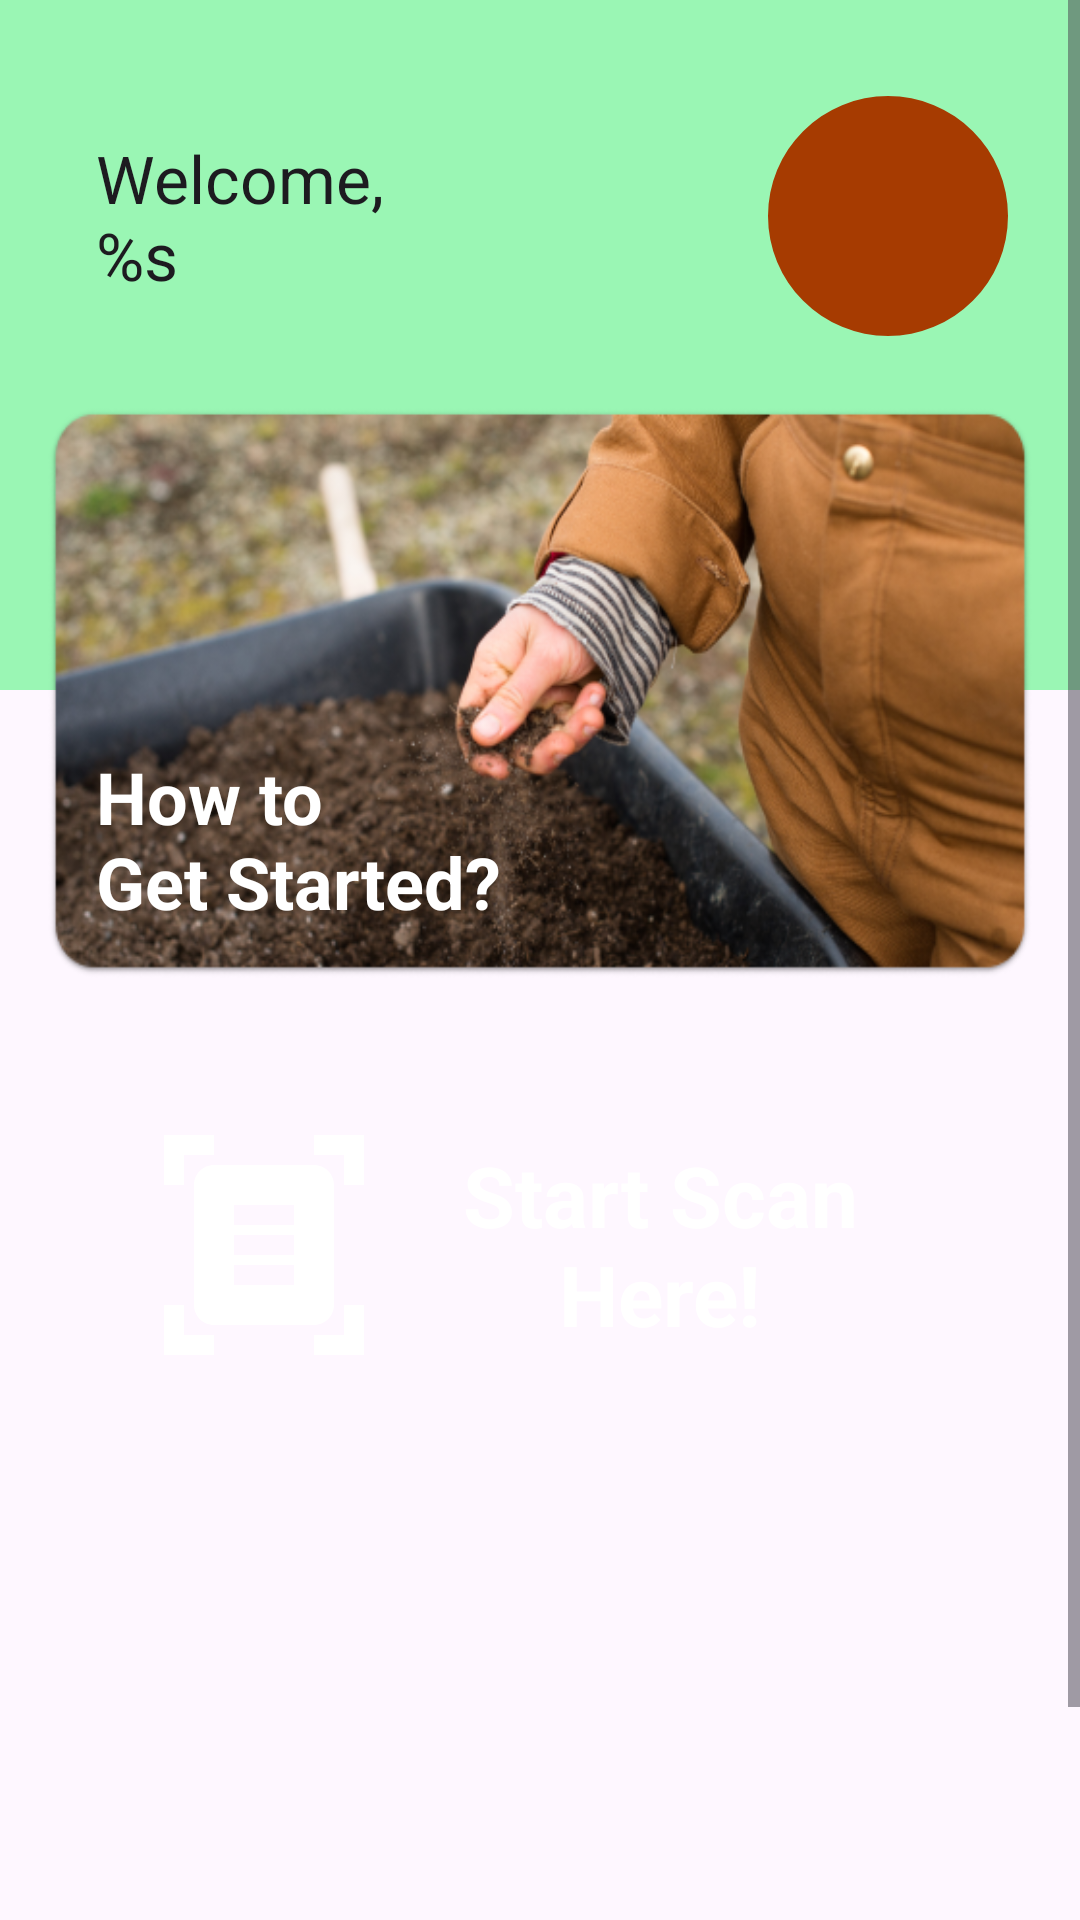

Write the Android layout XML for this screen, with the resource values it uses.
<!-- AndroidManifest.xml: application theme Theme.Terralysis -->
<!-- res/layout/layout_home.xml -->
<?xml version="1.0" encoding="utf-8"?>
<ScrollView
    xmlns:android="http://schemas.android.com/apk/res/android"
    xmlns:app="http://schemas.android.com/apk/res-auto"
    xmlns:tools="http://schemas.android.com/tools"
    android:layout_width="match_parent"
    android:layout_height="match_parent">

    <androidx.constraintlayout.widget.ConstraintLayout
        android:layout_width="match_parent"
        android:layout_height="wrap_content">

        <ImageView
            android:id="@+id/iv_decorTop"
            android:layout_width="match_parent"
            android:layout_height="230dp"
            android:src="@color/primaryContainer"
            app:layout_constraintEnd_toEndOf="parent"
            app:layout_constraintStart_toStartOf="parent"
            app:layout_constraintTop_toTopOf="parent"
            tools:ignore="ContentDescription" />

        <TextView
            android:id="@+id/tv_welcome_name"
            android:layout_width="wrap_content"
            android:layout_height="wrap_content"
            android:layout_marginStart="32dp"
            android:maxLines="2"
            android:text="@string/home_welcome_message"
            android:textAppearance="@style/TextAppearance.Material3.TitleLarge"
            app:layout_constraintBottom_toBottomOf="@+id/iv_profile"
            app:layout_constraintEnd_toStartOf="@+id/iv_profile"
            app:layout_constraintHorizontal_bias="0.0"
            app:layout_constraintStart_toStartOf="parent"
            app:layout_constraintTop_toTopOf="@+id/iv_profile" />

        <com.google.android.material.imageview.ShapeableImageView
            android:id="@+id/iv_profile"
            android:layout_width="80dp"
            android:layout_height="80dp"
            android:layout_gravity="center"
            android:layout_marginTop="32dp"
            android:layout_marginBottom="32dp"
            android:layout_marginEnd="24dp"
            android:adjustViewBounds="true"
            android:scaleType="centerCrop"
            android:src="@color/secondary"
            app:layout_constraintBottom_toBottomOf="@+id/iv_decorTop"
            app:layout_constraintEnd_toEndOf="parent"
            app:layout_constraintTop_toTopOf="parent"
            app:layout_constraintVertical_bias="0.0"
            app:shapeAppearance="@style/ShapeAppearance.Material3.Corner.Full"
            android:contentDescription="@string/cdesc_photo_profile"/>

        <include
            android:id="@+id/btn_about_app"
            layout="@layout/btn_about_app"
            android:layout_width="match_parent"
            android:layout_height="210dp"
            android:layout_marginStart="11dp"
            android:layout_marginTop="27dp"
            android:layout_marginEnd="11dp"
            app:layout_constraintEnd_toEndOf="parent"
            app:layout_constraintStart_toStartOf="parent"
            app:layout_constraintTop_toBottomOf="@+id/iv_profile"
            android:visibility="gone"/>

        <androidx.appcompat.widget.AppCompatButton
            android:id="@+id/btn_about_apps"
            android:layout_width="match_parent"
            android:layout_height="190dp"
            android:layout_marginStart="16dp"
            android:layout_marginTop="24dp"
            android:layout_marginEnd="16dp"
            android:background="@drawable/bg_button_about_app"
            android:elevation="5dp"
            android:gravity="bottom"
            android:padding="16dp"
            android:text="@string/btn_about_app"
            android:textAppearance="@style/TextAppearance.Material3.HeadlineSmall"
            android:textColor="@color/white"
            android:textStyle="bold"
            app:layout_constraintEnd_toEndOf="parent"
            app:layout_constraintStart_toStartOf="parent"
            app:layout_constraintTop_toBottomOf="@+id/iv_profile" />

        <androidx.appcompat.widget.AppCompatButton
            android:id="@+id/btn_scan"
            android:layout_width="match_parent"
            android:layout_height="130dp"
            android:layout_marginStart="16dp"
            android:layout_marginTop="24dp"
            android:layout_marginEnd="16dp"
            android:background="@drawable/background_rounded20"
            android:backgroundTint="@color/primary"
            android:drawableStart="@drawable/ic_baseline_document_scanner_24"
            android:elevation="4dp"
            android:paddingHorizontal="32dp"
            android:paddingVertical="24dp"
            android:text="@string/home_start_scan"
            android:textAppearance="@style/TextAppearance.Material3.HeadlineMedium"
            android:textColor="@color/design_default_color_on_primary"
            android:textStyle="bold"
            app:layout_constraintEnd_toEndOf="parent"
            app:layout_constraintStart_toStartOf="parent"
            app:layout_constraintTop_toBottomOf="@+id/btn_about_apps" />

        <androidx.recyclerview.widget.RecyclerView
            android:id="@+id/rv_carousel"
            android:layout_width="match_parent"
            android:layout_height="200dp"
            android:layout_marginStart="16dp"
            android:layout_marginTop="24dp"
            android:layout_marginEnd="16dp"
            android:layout_marginBottom="16dp"
            android:clipChildren="false"
            android:clipToPadding="false"
            android:contentDescription="@string/cdesc_carosale"
            app:layout_constraintBottom_toBottomOf="parent"
            app:layout_constraintEnd_toEndOf="parent"
            app:layout_constraintStart_toStartOf="parent"
            app:layout_constraintTop_toBottomOf="@+id/btn_scan"
            tools:listitem="@layout/item_carousel" />
    </androidx.constraintlayout.widget.ConstraintLayout>
</ScrollView>
<!-- res/layout/btn_about_app.xml (included above) -->
<?xml version="1.0" encoding="utf-8"?>
<FrameLayout xmlns:android="http://schemas.android.com/apk/res/android"
    xmlns:app="http://schemas.android.com/apk/res-auto"
    android:layout_width="wrap_content"
    android:layout_height="wrap_content"
    android:padding="5dp">

    <com.google.android.material.imageview.ShapeableImageView
        android:layout_width="match_parent"
        android:layout_height="200dp"
        android:clickable="true"
        android:elevation="3dp"
        android:scaleType="fitXY"
        android:src="@drawable/bg_button_about_app"
        app:shapeAppearance="?attr/shapeAppearanceCornerMedium" />

    <TextView
        android:layout_width="wrap_content"
        android:layout_height="wrap_content"
        android:layout_gravity="bottom"
        android:layout_margin="16dp"
        android:elevation="3dp"
        android:text="@string/btn_about_app"
        android:textAppearance="@style/TextAppearance.Material3.HeadlineMedium"
        android:textColor="@color/white"
        android:textStyle="bold" />
</FrameLayout>
<!-- res/layout/item_carousel.xml (included above) -->
<?xml version="1.0" encoding="utf-8"?>
<com.google.android.material.carousel.MaskableFrameLayout
    xmlns:android="http://schemas.android.com/apk/res/android"
    xmlns:app="http://schemas.android.com/apk/res-auto"
    xmlns:tools="http://schemas.android.com/tools"
    android:id="@+id/carousel_item_container"
    android:layout_width="150dp"
    android:layout_height="match_parent"
    android:layout_marginStart="4dp"
    android:layout_marginEnd="4dp"
    android:foreground="?attr/selectableItemBackground"
    app:shapeAppearance="?attr/shapeAppearanceCornerExtraLarge">
    <ImageView
        android:id="@+id/iv_carousel"
        android:layout_width="match_parent"
        android:layout_height="match_parent"
        tools:srcCompat="@tools:sample/backgrounds/scenic"
        android:scaleType="centerCrop"/>
</com.google.android.material.carousel.MaskableFrameLayout>
<!-- resources referenced by this layout -->
<resources>
  <color name="primary">#006D3A</color>
  <color name="primaryContainer">#9AF6B4</color>
  <color name="secondary">#A63B01</color>
  <color name="white">#FFFFFFFF</color>
  <!-- drawable bg_button_about_app: png bitmap (drawable, 249276 bytes) -->
  <!-- drawable ic_baseline_document_scanner_24 (drawable) -->
  <vector android:height="80dp" android:tint="#FFFFFF"
      android:viewportHeight="24" android:viewportWidth="24"
      android:width="80dp" xmlns:android="http://schemas.android.com/apk/res/android">
      <path android:fillColor="@android:color/white" android:pathData="M7,3H4v3H2V1h5V3zM22,6V1h-5v2h3v3H22zM7,21H4v-3H2v5h5V21zM20,18v3h-3v2h5v-5H20zM19,18c0,1.1 -0.9,2 -2,2H7c-1.1,0 -2,-0.9 -2,-2V6c0,-1.1 0.9,-2 2,-2h10c1.1,0 2,0.9 2,2V18zM15,8H9v2h6V8zM15,11H9v2h6V11zM15,14H9v2h6V14z"/>
  </vector>
  <string name="btn_about_app">How to\nGet Started?</string>
  <string name="cdesc_carosale">carosale %s</string>
  <string name="cdesc_photo_profile">Default Profile Picture</string>
  <string name="home_start_scan">Start Scan\nHere!</string>
  <string name="home_welcome_message">Welcome,\n%s</string>
  <style name="Theme.Terralysis" parent="Theme.Material3.Light.NoActionBar">
          
          <item name="colorPrimary">@color/primary</item>
          <item name="colorPrimaryVariant">@color/primaryVariant</item>
          <item name="colorOnPrimary">@color/white</item>
          <item name="colorPrimaryContainer">@color/primaryContainer</item>
          <item name="colorOnPrimaryContainer">@color/onPrimaryContainer</item>
          
          <item name="colorSecondary">@color/secondary</item>
          <item name="colorOnSecondary">@color/white</item>
          <item name="colorSecondaryContainer">@color/secondaryContainer</item>
          <item name="colorOnSecondaryContainer">@color/onSecondaryContainer</item>
          
          <item name="colorSurface">@color/surface</item>
          <item name="colorOnSurface">@color/onSurface</item>
          <item name="colorSurfaceVariant">@color/surfaceVariant</item>
          <item name="colorOnSurfaceVariant">@color/onSurfaceVariant</item>
          <item name="colorSurfaceContainer">@color/surfaceContainer</item>
          
          <item name="android:statusBarColor">?attr/colorPrimaryContainer</item>
          
          <item name="shapeAppearanceCornerMedium">@style/image_rounded20</item>
          <item name="android:forceDarkAllowed">false</item>
      </style>
  <color name="primaryVariant">#263A29</color>
  <color name="onPrimaryContainer">#00210D</color>
  <color name="secondaryContainer">#FFDBCE</color>
  <color name="onSecondaryContainer">#370E00</color>
  <color name="surface">#FFFBFF</color>
  <color name="onSurface">#2F1400</color>
  <color name="surfaceVariant">#DDE5DB</color>
  <color name="onSurfaceVariant">#414941</color>
  <color name="surfaceContainer">#FFF4F0</color>
  <style name="image_rounded20">
          <item name="cornerSize">20dp</item>
      </style>
</resources>
